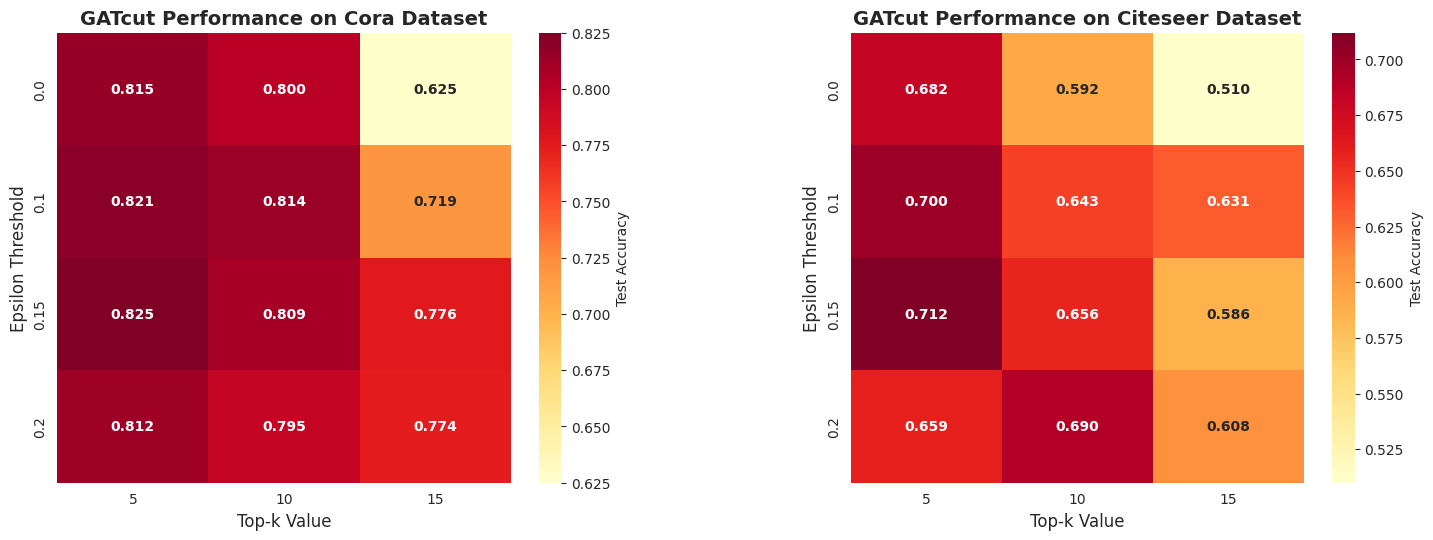
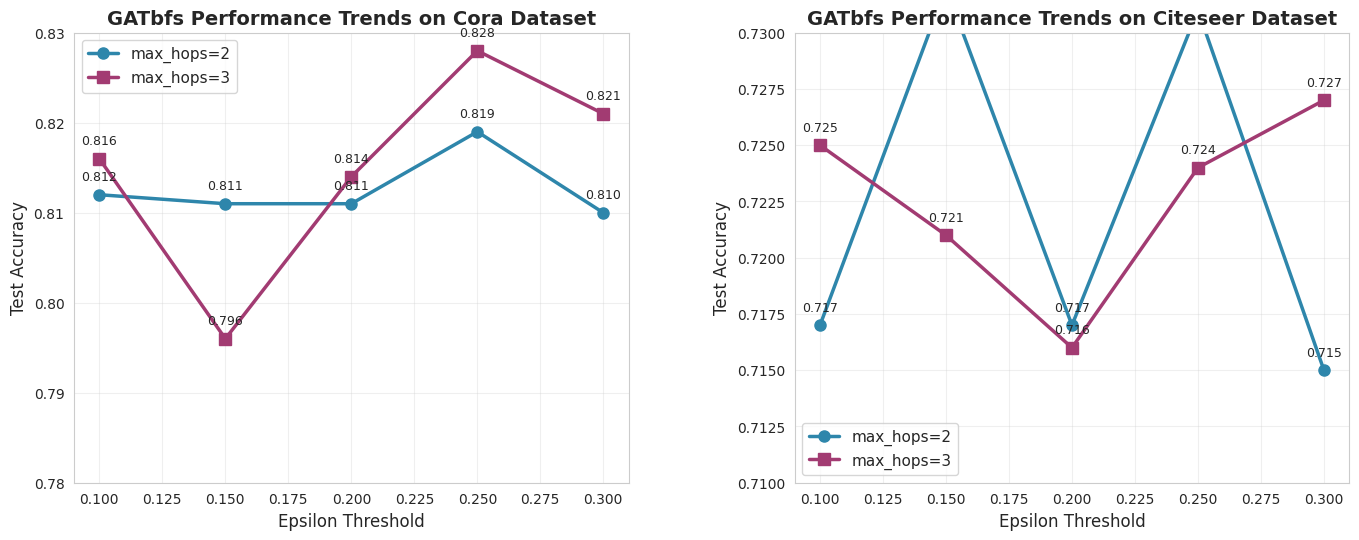
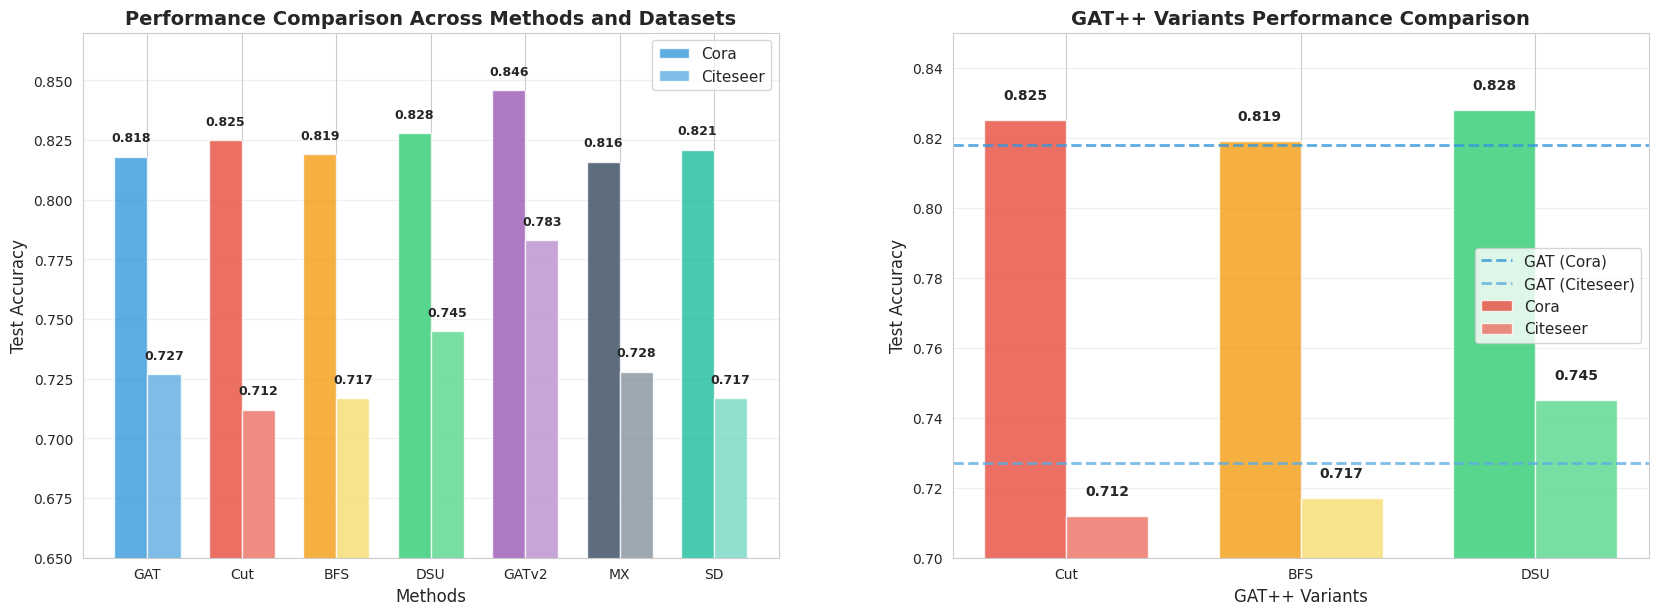
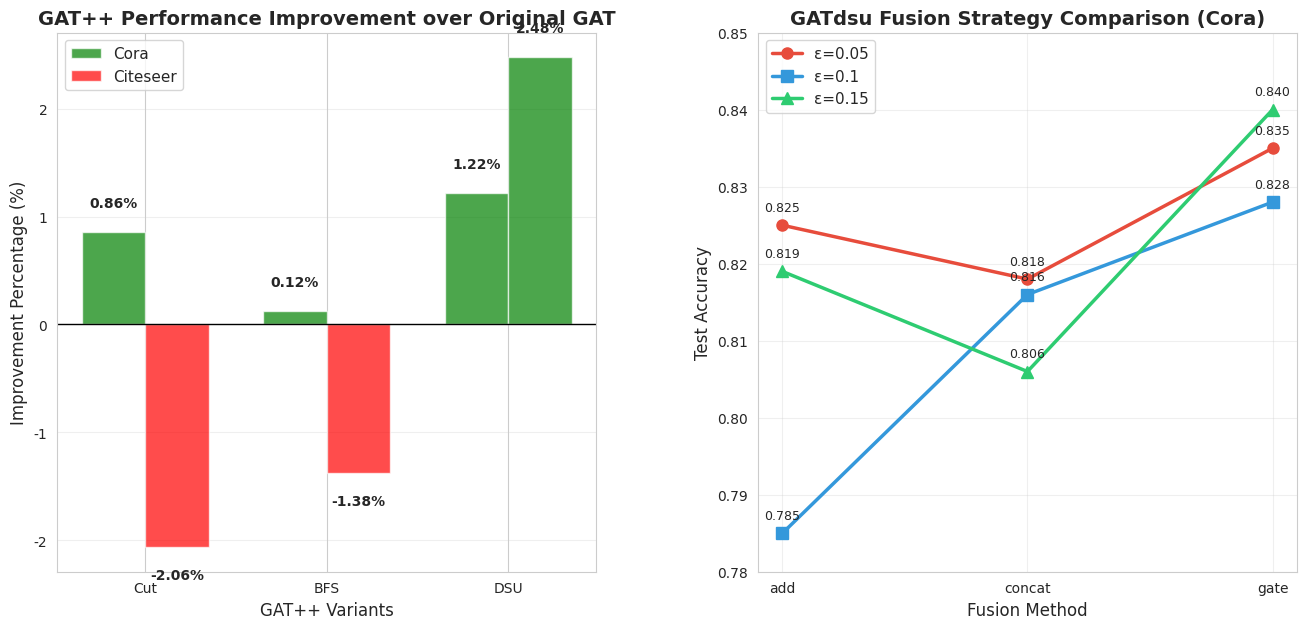
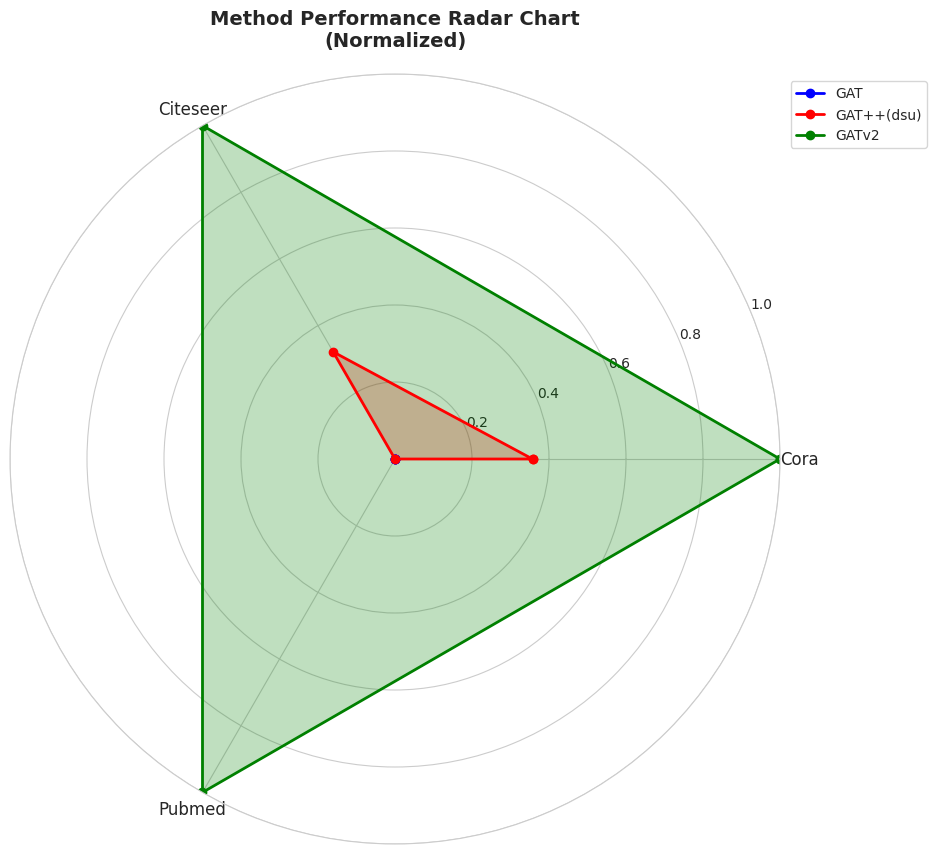

Here is the Python script that generated these plots, in order:
import matplotlib.pyplot as plt
import numpy as np
import seaborn as sns

# Set style
plt.rcParams['font.sans-serif'] = ['Arial', 'DejaVu Sans']
plt.rcParams['axes.unicode_minus'] = False
sns.set_style("whitegrid")

# Fixed GATcut parameter sensitivity heatmap
def plot_gatcut_heatmap_fixed():
    fig, (ax1, ax2) = plt.subplots(1, 2, figsize=(16, 6))
    
    # Data definition
    epsilon_values = [0.0, 0.1, 0.15, 0.2]
    top_k_values = [5, 10, 15]
    epsilon_labels = ['0.0', '0.1', '0.15', '0.2']
    top_k_labels = ['5', '10', '15']
    
    # Test accuracy data
    cora_data = np.array([
        [0.8150, 0.8000, 0.6250],  # epsilon=0.0
        [0.8210, 0.8140, 0.7190],  # epsilon=0.1
        [0.8250, 0.8090, 0.7760],  # epsilon=0.15
        [0.8120, 0.7950, 0.7740],  # epsilon=0.2
    ])
    
    citeseer_data = np.array([
        [0.6820, 0.5920, 0.5100],  # epsilon=0.0
        [0.7000, 0.6430, 0.6310],  # epsilon=0.1
        [0.7120, 0.6560, 0.5860],  # epsilon=0.15
        [0.6590, 0.6900, 0.6080],  # epsilon=0.2
    ])
    
    # Use seaborn heatmap for better stability
    sns.heatmap(cora_data, 
                annot=True, 
                fmt='.3f', 
                cmap='YlOrRd',
                xticklabels=top_k_labels,
                yticklabels=epsilon_labels,
                ax=ax1,
                cbar_kws={'label': 'Test Accuracy'},
                annot_kws={'fontsize': 10, 'fontweight': 'bold'})
    
    ax1.set_title('GATcut Performance on Cora Dataset', fontsize=14, fontweight='bold')
    ax1.set_xlabel('Top-k Value', fontsize=12)
    ax1.set_ylabel('Epsilon Threshold', fontsize=12)
    
    sns.heatmap(citeseer_data, 
                annot=True, 
                fmt='.3f', 
                cmap='YlOrRd',
                xticklabels=top_k_labels,
                yticklabels=epsilon_labels,
                ax=ax2,
                cbar_kws={'label': 'Test Accuracy'},
                annot_kws={'fontsize': 10, 'fontweight': 'bold'})
    
    ax2.set_title('GATcut Performance on Citeseer Dataset', fontsize=14, fontweight='bold')
    ax2.set_xlabel('Top-k Value', fontsize=12)
    ax2.set_ylabel('Epsilon Threshold', fontsize=12)
    
    plt.subplots_adjust(left=0.1, right=0.95, top=0.9, bottom=0.15, wspace=0.4)
    plt.savefig('gatcut_sensitivity_heatmap_fixed.png', dpi=300, bbox_inches='tight')
    plt.show()

# Fixed GATbfs parameter trend plot
def plot_gatbfs_trends_fixed():
    fig, (ax1, ax2) = plt.subplots(1, 2, figsize=(15, 6))
    
    # Cora dataset
    epsilon_values = [0.1, 0.15, 0.2, 0.25, 0.3]
    hops_2 = [0.8120, 0.8110, 0.8110, 0.8190, 0.8100]
    hops_3 = [0.8160, 0.7960, 0.8140, 0.8280, 0.8210]
    
    ax1.plot(epsilon_values, hops_2, 'o-', label='max_hops=2', linewidth=2.5, markersize=8, color='#2E86AB')
    ax1.plot(epsilon_values, hops_3, 's-', label='max_hops=3', linewidth=2.5, markersize=8, color='#A23B72')
    ax1.set_title('GATbfs Performance Trends on Cora Dataset', fontsize=14, fontweight='bold')
    ax1.set_xlabel('Epsilon Threshold', fontsize=12)
    ax1.set_ylabel('Test Accuracy', fontsize=12)
    ax1.legend(fontsize=11)
    ax1.grid(True, alpha=0.3)
    ax1.set_ylim(0.78, 0.83)
    
    # Add value annotations
    for i, (eps, v2, v3) in enumerate(zip(epsilon_values, hops_2, hops_3)):
        ax1.annotate(f'{v2:.3f}', (eps, v2), textcoords="offset points", xytext=(0,10), ha='center', fontsize=9)
        ax1.annotate(f'{v3:.3f}', (eps, v3), textcoords="offset points", xytext=(0,10), ha='center', fontsize=9)
    
    # Citeseer dataset
    citeseer_hops_2 = [0.7170, 0.7320, 0.7170, 0.7310, 0.7150]
    citeseer_hops_3 = [0.7250, 0.7210, 0.7160, 0.7240, 0.7270]
    
    ax2.plot(epsilon_values, citeseer_hops_2, 'o-', label='max_hops=2', linewidth=2.5, markersize=8, color='#2E86AB')
    ax2.plot(epsilon_values, citeseer_hops_3, 's-', label='max_hops=3', linewidth=2.5, markersize=8, color='#A23B72')
    ax2.set_title('GATbfs Performance Trends on Citeseer Dataset', fontsize=14, fontweight='bold')
    ax2.set_xlabel('Epsilon Threshold', fontsize=12)
    ax2.set_ylabel('Test Accuracy', fontsize=12)
    ax2.legend(fontsize=11)
    ax2.grid(True, alpha=0.3)
    ax2.set_ylim(0.71, 0.73)
    
    # Add value annotations
    for i, (eps, v2, v3) in enumerate(zip(epsilon_values, citeseer_hops_2, citeseer_hops_3)):
        ax2.annotate(f'{v2:.3f}', (eps, v2), textcoords="offset points", xytext=(0,10), ha='center', fontsize=9)
        ax2.annotate(f'{v3:.3f}', (eps, v3), textcoords="offset points", xytext=(0,10), ha='center', fontsize=9)
    
    plt.subplots_adjust(left=0.1, right=0.95, top=0.9, bottom=0.15, wspace=0.3)
    plt.savefig('gatbfs_trends_fixed.png', dpi=300, bbox_inches='tight')
    plt.show()

# Fixed method performance comparison
def plot_method_comparison_fixed():
    fig, (ax1, ax2) = plt.subplots(1, 2, figsize=(18, 7))
    
    methods = ['GAT', 'GAT++(cut)', 'GAT++(bfs)', 'GAT++(dsu)', 'GATv2', 'SuperGAT-MX', 'SuperGAT-SD']
    methods_short = ['GAT', 'Cut', 'BFS', 'DSU', 'GATv2', 'MX', 'SD']
    
    # Performance data
    cora_scores = [0.8180, 0.8250, 0.8190, 0.8280, 0.8460, 0.8160, 0.8210]
    citeseer_scores = [0.7270, 0.7120, 0.7170, 0.7450, 0.7830, 0.7280, 0.7170]
    
    x = np.arange(len(methods))
    width = 0.35
    
    # Better colors
    colors_cora = ['#3498db', '#e74c3c', '#f39c12', '#2ecc71', '#9b59b6', '#34495e', '#1abc9c']
    colors_citeseer = ['#5dade2', '#ec7063', '#f7dc6f', '#58d68d', '#bb8fce', '#85929e', '#76d7c4']
    
    # Bar chart
    bars1 = ax1.bar(x - width/2, cora_scores, width, label='Cora', alpha=0.8, color=colors_cora)
    bars2 = ax1.bar(x + width/2, citeseer_scores, width, label='Citeseer', alpha=0.8, color=colors_citeseer)
    
    ax1.set_title('Performance Comparison Across Methods and Datasets', fontsize=14, fontweight='bold')
    ax1.set_ylabel('Test Accuracy', fontsize=12)
    ax1.set_xlabel('Methods', fontsize=12)
    ax1.set_xticks(x)
    ax1.set_xticklabels(methods_short, rotation=0)
    ax1.legend(fontsize=11)
    ax1.grid(True, alpha=0.3, axis='y')
    ax1.set_ylim(0.65, 0.87)
    
    # Add value annotations
    for bar, score in zip(bars1, cora_scores):
        height = bar.get_height()
        ax1.text(bar.get_x() + bar.get_width()/2., height + 0.005,
                f'{score:.3f}', ha='center', va='bottom', fontsize=9, fontweight='bold')
    
    for bar, score in zip(bars2, citeseer_scores):
        height = bar.get_height()
        ax1.text(bar.get_x() + bar.get_width()/2., height + 0.005,
                f'{score:.3f}', ha='center', va='bottom', fontsize=9, fontweight='bold')
    
    # GAT++ series comparison
    gat_plus_methods = ['Cut', 'BFS', 'DSU']
    gat_plus_cora = [0.8250, 0.8190, 0.8280]
    gat_plus_citeseer = [0.7120, 0.7170, 0.7450]
    
    x2 = np.arange(len(gat_plus_methods))
    bars3 = ax2.bar(x2 - width/2, gat_plus_cora, width, label='Cora', alpha=0.8, 
                   color=['#e74c3c', '#f39c12', '#2ecc71'])
    bars4 = ax2.bar(x2 + width/2, gat_plus_citeseer, width, label='Citeseer', alpha=0.8,
                   color=['#ec7063', '#f7dc6f', '#58d68d'])
    
    # Add GAT baseline
    ax2.axhline(y=0.8180, color='#3498db', linestyle='--', alpha=0.8, linewidth=2, label='GAT (Cora)')
    ax2.axhline(y=0.7270, color='#5dade2', linestyle='--', alpha=0.8, linewidth=2, label='GAT (Citeseer)')
    
    ax2.set_title('GAT++ Variants Performance Comparison', fontsize=14, fontweight='bold')
    ax2.set_ylabel('Test Accuracy', fontsize=12)
    ax2.set_xlabel('GAT++ Variants', fontsize=12)
    ax2.set_xticks(x2)
    ax2.set_xticklabels(gat_plus_methods)
    ax2.legend(fontsize=11)
    ax2.grid(True, alpha=0.3, axis='y')
    ax2.set_ylim(0.70, 0.85)
    
    # Add value annotations
    for bar, score in zip(bars3, gat_plus_cora):
        height = bar.get_height()
        ax2.text(bar.get_x() + bar.get_width()/2., height + 0.005,
                f'{score:.3f}', ha='center', va='bottom', fontsize=10, fontweight='bold')
    
    for bar, score in zip(bars4, gat_plus_citeseer):
        height = bar.get_height()
        ax2.text(bar.get_x() + bar.get_width()/2., height + 0.005,
                f'{score:.3f}', ha='center', va='bottom', fontsize=10, fontweight='bold')
    
    plt.subplots_adjust(left=0.08, right=0.95, top=0.9, bottom=0.15, wspace=0.25)
    plt.savefig('method_comparison_fixed.png', dpi=300, bbox_inches='tight')
    plt.show()

# Fixed improvement analysis
def plot_improvement_analysis_fixed():
    fig = plt.figure(figsize=(16, 7))
    
    # Create subplot layout
    gs = fig.add_gridspec(1, 2, width_ratios=[1, 1], hspace=0.3, wspace=0.3)
    ax1 = fig.add_subplot(gs[0, 0])
    ax2 = fig.add_subplot(gs[0, 1])
    
    # Improvement percentage relative to GAT
    methods = ['GAT++(cut)', 'GAT++(bfs)', 'GAT++(dsu)']
    methods_short = ['Cut', 'BFS', 'DSU']
    cora_improvements = [
        (0.8250 - 0.8180) / 0.8180 * 100,  # +0.86%
        (0.8190 - 0.8180) / 0.8180 * 100,  # +0.12%
        (0.8280 - 0.8180) / 0.8180 * 100,  # +1.22%
    ]
    citeseer_improvements = [
        (0.7120 - 0.7270) / 0.7270 * 100,  # -2.06%
        (0.7170 - 0.7270) / 0.7270 * 100,  # -1.38%
        (0.7450 - 0.7270) / 0.7270 * 100,  # +2.47%
    ]
    
    x = np.arange(len(methods))
    width = 0.35
    
    # Set colors based on positive/negative values
    cora_colors = ['green' if i > 0 else 'red' for i in cora_improvements]
    citeseer_colors = ['green' if i > 0 else 'red' for i in citeseer_improvements]
    
    bars1 = ax1.bar(x - width/2, cora_improvements, width, label='Cora', 
                   color=cora_colors, alpha=0.7)
    bars2 = ax1.bar(x + width/2, citeseer_improvements, width, label='Citeseer',
                   color=citeseer_colors, alpha=0.7)
    
    ax1.axhline(y=0, color='black', linestyle='-', linewidth=1)
    ax1.set_title('GAT++ Performance Improvement over Original GAT', fontsize=14, fontweight='bold')
    ax1.set_ylabel('Improvement Percentage (%)', fontsize=12)
    ax1.set_xlabel('GAT++ Variants', fontsize=12)
    ax1.set_xticks(x)
    ax1.set_xticklabels(methods_short)
    ax1.legend(fontsize=11)
    ax1.grid(True, alpha=0.3, axis='y')
    
    # Add value annotations
    for i, (bar1, bar2) in enumerate(zip(bars1, bars2)):
        height1 = bar1.get_height()
        height2 = bar2.get_height()
        ax1.text(bar1.get_x() + bar1.get_width()/2., height1 + (0.2 if height1 > 0 else -0.2),
                f'{height1:.2f}%', ha='center', va='bottom' if height1 > 0 else 'top', 
                fontweight='bold', fontsize=10)
        ax1.text(bar2.get_x() + bar2.get_width()/2., height2 + (0.2 if height2 > 0 else -0.2),
                f'{height2:.2f}%', ha='center', va='bottom' if height2 > 0 else 'top', 
                fontweight='bold', fontsize=10)
    
    # Fusion method comparison (GATdsu specific analysis)
    fusion_methods = ['add', 'concat', 'gate']
    epsilon_05_cora = [0.8250, 0.8180, 0.8350]
    epsilon_1_cora = [0.7850, 0.8160, 0.8280]
    epsilon_15_cora = [0.8190, 0.8060, 0.8400]
    
    x2 = np.arange(len(fusion_methods))
    ax2.plot(x2, epsilon_05_cora, 'o-', label='ε=0.05', linewidth=2.5, markersize=8, color='#e74c3c')
    ax2.plot(x2, epsilon_1_cora, 's-', label='ε=0.1', linewidth=2.5, markersize=8, color='#3498db')
    ax2.plot(x2, epsilon_15_cora, '^-', label='ε=0.15', linewidth=2.5, markersize=8, color='#2ecc71')
    
    ax2.set_title('GATdsu Fusion Strategy Comparison (Cora)', fontsize=14, fontweight='bold')
    ax2.set_ylabel('Test Accuracy', fontsize=12)
    ax2.set_xlabel('Fusion Method', fontsize=12)
    ax2.set_xticks(x2)
    ax2.set_xticklabels(fusion_methods)
    ax2.legend(fontsize=11)
    ax2.grid(True, alpha=0.3)
    ax2.set_ylim(0.78, 0.85)
    
    # Add value annotations
    for i, method in enumerate(fusion_methods):
        ax2.annotate(f'{epsilon_05_cora[i]:.3f}', (i, epsilon_05_cora[i]), 
                    textcoords="offset points", xytext=(0,10), ha='center', fontsize=9)
        ax2.annotate(f'{epsilon_1_cora[i]:.3f}', (i, epsilon_1_cora[i]), 
                    textcoords="offset points", xytext=(0,10), ha='center', fontsize=9)
        ax2.annotate(f'{epsilon_15_cora[i]:.3f}', (i, epsilon_15_cora[i]), 
                    textcoords="offset points", xytext=(0,10), ha='center', fontsize=9)
    
    plt.savefig('improvement_analysis_fixed.png', dpi=300, bbox_inches='tight')
    plt.show()

# Fixed radar chart
def plot_radar_comparison_fixed():
    from math import pi
    
    fig, ax = plt.subplots(figsize=(10, 10), subplot_kw=dict(projection='polar'))
    
    # Methods and datasets
    methods = ['GAT', 'GAT++(dsu)', 'GATv2']
    datasets = ['Cora', 'Citeseer', 'Pubmed']
    
    # Performance data (normalized to 0-1)
    data = {
        'GAT': [0.8180, 0.7270, 0.7750],
        'GAT++(dsu)': [0.8280, 0.7450, 0.7750],  # Pubmed uses GAT value
        'GATv2': [0.8460, 0.7830, 0.7830]
    }
    
    # Normalize
    max_vals = [max(data[method][i] for method in methods) for i in range(3)]
    min_vals = [min(data[method][i] for method in methods) for i in range(3)]
    
    normalized_data = {}
    for method in methods:
        normalized_data[method] = [(data[method][i] - min_vals[i]) / (max_vals[i] - min_vals[i]) 
                                  for i in range(3)]
    
    # Angles
    angles = [n / float(len(datasets)) * 2 * pi for n in range(len(datasets))]
    angles += angles[:1]  # Close the plot
    
    colors = ['blue', 'red', 'green']
    
    for i, method in enumerate(methods):
        values = normalized_data[method]
        values += values[:1]  # Close the plot
        
        ax.plot(angles, values, 'o-', linewidth=2, label=method, color=colors[i])
        ax.fill(angles, values, alpha=0.25, color=colors[i])
    
    ax.set_xticks(angles[:-1])
    ax.set_xticklabels(datasets, fontsize=12)
    ax.set_ylim(0, 1)
    ax.set_title('Method Performance Radar Chart\n(Normalized)', fontsize=14, fontweight='bold', pad=20)
    ax.legend(loc='upper right', bbox_to_anchor=(1.2, 1.0))
    ax.grid(True)
    
    plt.savefig('radar_comparison_fixed.png', dpi=300, bbox_inches='tight')
    plt.show()

# Execute all plotting functions
if __name__ == "__main__":
    print("Generating GATcut parameter sensitivity heatmap...")
    plot_gatcut_heatmap_fixed()
    
    print("Generating GATbfs parameter trend plots...")
    plot_gatbfs_trends_fixed()
    
    print("Generating method performance comparison...")
    plot_method_comparison_fixed()
    
    print("Generating improvement analysis...")
    plot_improvement_analysis_fixed()
    
    print("Generating radar comparison chart...")
    plot_radar_comparison_fixed()
    
    print("All plots generated successfully!")